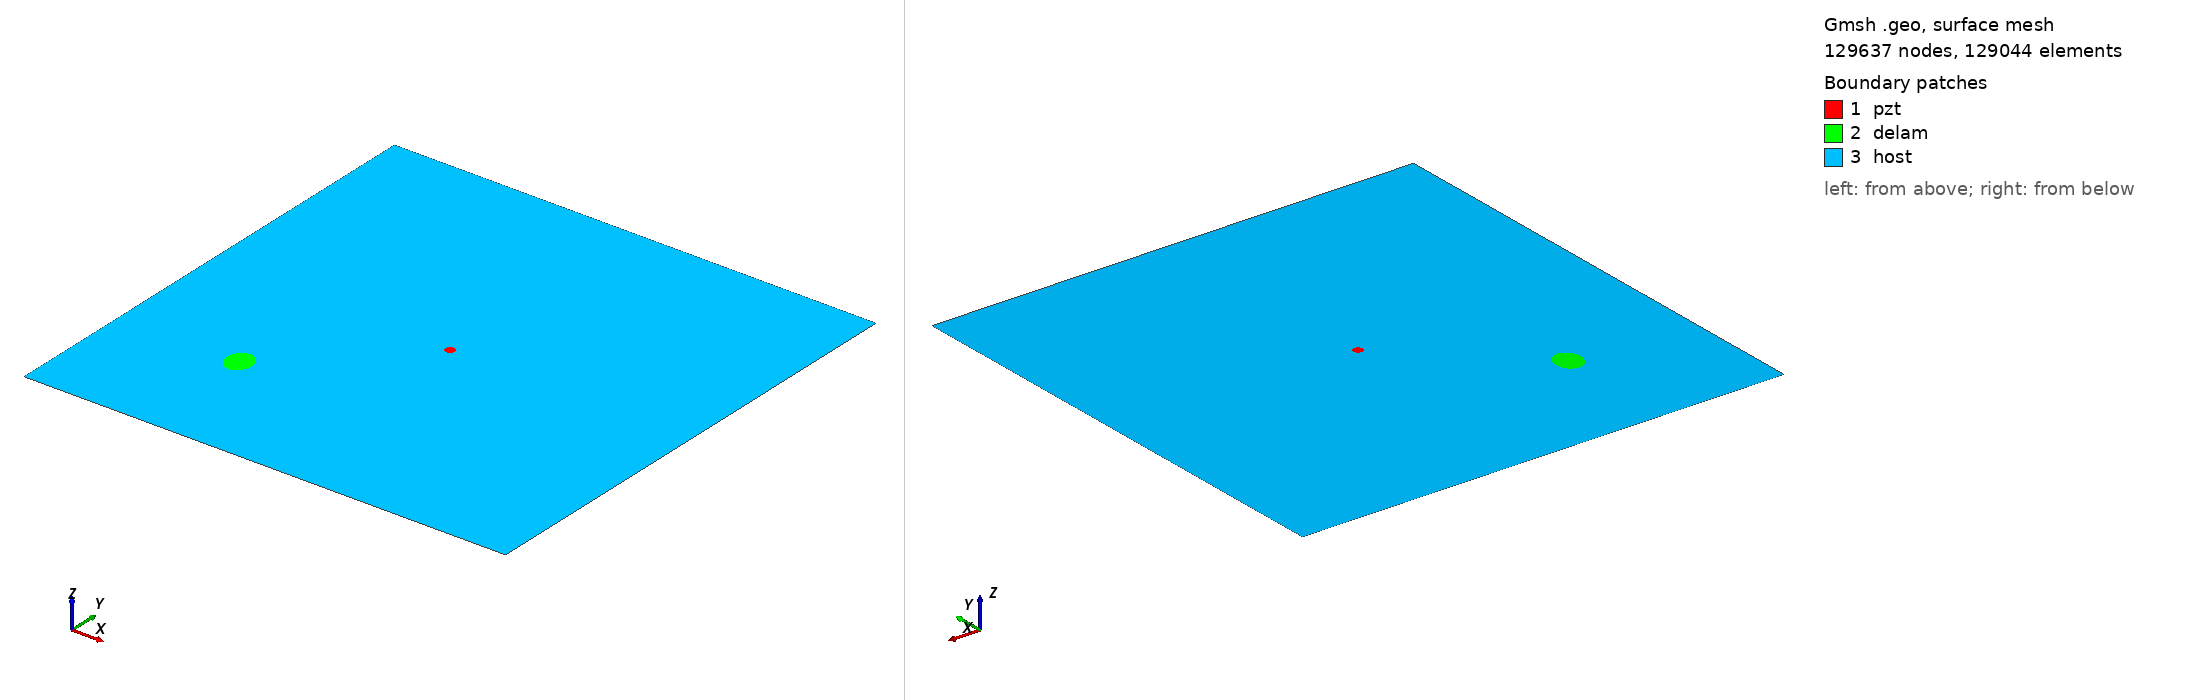

Gmsh geometry script, surface-meshed: 129637 nodes, 129044 surface elements. Boundary patches (legend numbers): 1 pzt, 2 delam, 3 host. Left view from above one corner, right view from below the opposite corner. Legend entries are the model's physical surfaces. The drawing asked Gmsh for element sizes between 1% and 20% of the model's largest extent; the script's own settings can give other sizes.

=== m2_rand_single_delam_302.geo (drawn) ===
SetFactory("OpenCASCADE");
L=0.500000; 
W=0.500000; 
a=0.015735; 
b=0.012985; 
x=0.124813; 
y=0.128592; 
alpha=0.543280 *Pi; 
r=0.005000; 
xpzt=0.250000; 
ypzt=0.250000; 
//+
Point(1) = {0, 0, 0, 1.0};
//+
Point(2) = {L, 0, 0, 1.0};
//+
Point(3) = {L, W, 0, 1.0};
//+
Point(4) = {0, W, 0, 1.0};
//+
Line(1) = {1, 2};
//+
Line(2) = {2, 3};
//+
Line(3) = {3, 4};
//+
Line(4) = {4, 1};
//+
Circle(5) = {xpzt, ypzt, -0, r, 0, 2*Pi};
//+
Ellipse(6) = {x, y, -0, a, b, 0, 2*Pi};
//+
Rotate {{0, 0, 1}, {x, y, 0}, alpha} {
  Curve{6}; 
}
//+
Curve Loop(1) = {4, 1, 2, 3};
//+
Curve Loop(2) = {6};
//+
Curve Loop(3) = {5};
//+
Curve Loop(4) = {6};
//+
Curve Loop(5) = {5};
//+
Plane Surface(1) = {5};
//+
Plane Surface(2) = {4};
//+
Plane Surface(3) = {1, 2, 3};
//+
Point(9) = {xpzt, ypzt, 0, 1.0};
//+
Point{9} In Surface {1};// mesh node at centre of pzt
//+
Physical Surface("pzt") = {1};
//+
Physical Surface("delam") = {2};
//+
Physical Surface("host") = {3};

Mesh.Algorithm = 6; // Frontal
Mesh.CharacteristicLengthFactor = 0.034000;
Mesh.CharacteristicLengthMin = 0.001000;
Mesh.CharacteristicLengthMax = 0.200000;
Mesh.RecombineAll = 1; // Apply recombination algorithm
Mesh.SubdivisionAlgorithm = 1; // 1: all quadrangles
Mesh.Smoothing = 1;
